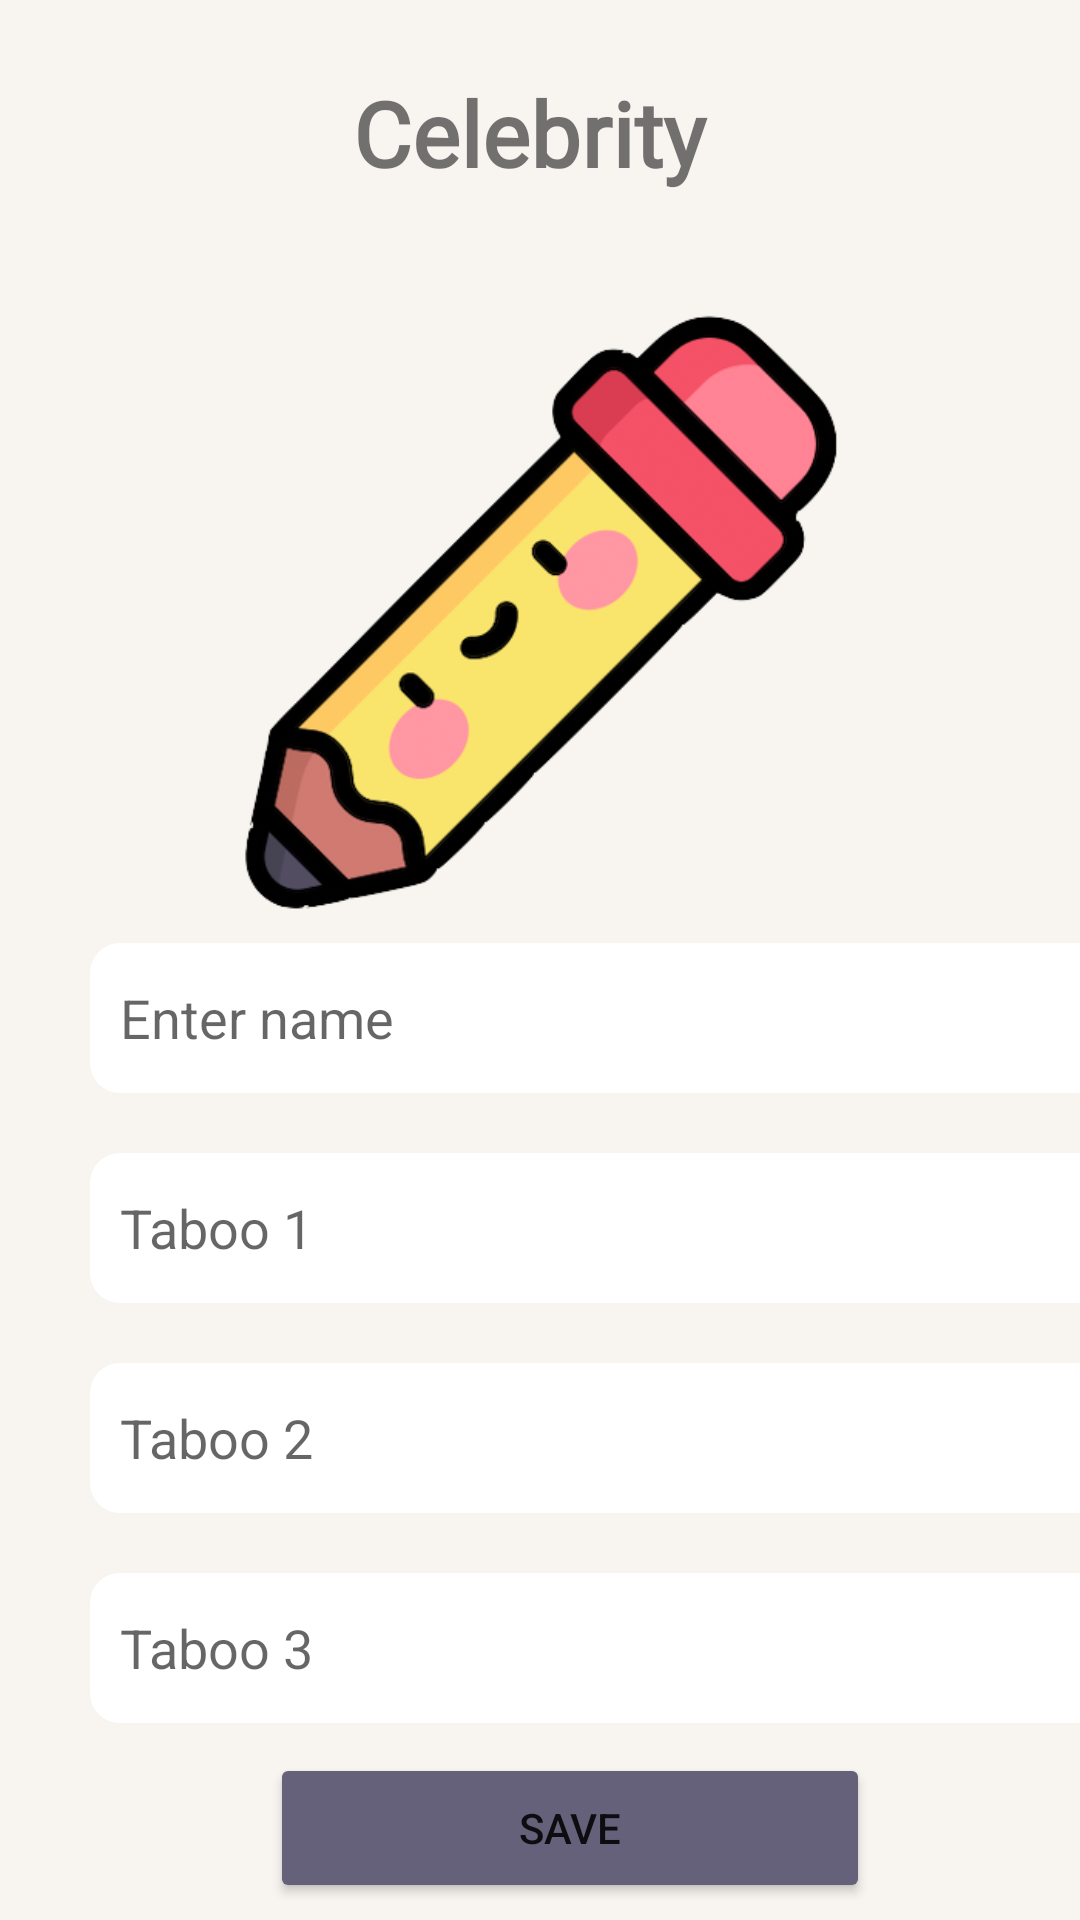

The Android layout XML behind this screen, and the referenced resources:
<!-- AndroidManifest.xml: application theme Theme.Linah_Alkhurayyif_HeadsUp -->
<!-- res/layout/activity_upd_celebritie.xml -->
<?xml version="1.0" encoding="utf-8"?>
<androidx.constraintlayout.widget.ConstraintLayout xmlns:android="http://schemas.android.com/apk/res/android"
    xmlns:app="http://schemas.android.com/apk/res-auto"
    xmlns:tools="http://schemas.android.com/tools"
    android:layout_width="match_parent"
    android:layout_height="match_parent"
    android:background="#F8F5F0">

    <ImageView
        android:id="@+id/babkbtn"
        android:layout_width="wrap_content"
        android:layout_height="wrap_content"
        android:layout_marginStart="16dp"
        android:layout_marginTop="16dp"
        app:layout_constraintStart_toStartOf="parent"
        app:layout_constraintTop_toTopOf="parent"
        app:srcCompat="@drawable/ic_baseline_arrow_back_ios_24" />

    <TextView
        android:id="@+id/UCelebritie_id"
        android:layout_width="match_parent"
        android:layout_height="wrap_content"
        android:layout_marginTop="24dp"
        android:text="Celebrity "
        android:textSize="30dp"
        android:textStyle="bold"
        android:fontFamily="@font/indieflower_regular"
        android:textAlignment="center"
        app:layout_constraintEnd_toEndOf="parent"
        app:layout_constraintStart_toStartOf="parent"
        app:layout_constraintTop_toTopOf="parent" />

    <LinearLayout
        android:layout_width="0dp"
        android:layout_height="0dp"
        android:layout_marginTop="40dp"
        android:orientation="vertical"
        app:layout_constraintBottom_toBottomOf="parent"
        app:layout_constraintEnd_toEndOf="parent"
        app:layout_constraintStart_toStartOf="parent"
        app:layout_constraintTop_toBottomOf="@+id/UCelebritie_id">


        <ImageView
            android:id="@+id/imageView"
            android:layout_width="wrap_content"
            android:layout_height="200dp"
            app:srcCompat="@drawable/edit_icon" />

        <EditText
            android:id="@+id/UName"
            android:layout_width="350dp"
            android:layout_height="50dp"
            android:layout_marginLeft="30dp"
            android:layout_marginTop="10dp"
            android:layout_marginBottom="10dp"
            android:background="@drawable/costume_edit_text"
            android:ems="10"
            android:hint="Enter name"
            android:inputType="textPersonName"
            android:paddingStart="10dp" />

        <EditText
            android:id="@+id/UTaboo1"
            android:layout_width="350dp"
            android:layout_height="50dp"
            android:layout_marginLeft="30dp"
            android:layout_marginTop="10dp"
            android:layout_marginBottom="10dp"
            android:background="@drawable/costume_edit_text"
            android:ems="10"
            android:hint="Taboo 1"
            android:inputType="textPersonName"
            android:paddingStart="10dp" />
        <EditText
            android:id="@+id/UTaboo2"
            android:layout_width="350dp"
            android:layout_height="50dp"
            android:layout_marginLeft="30dp"
            android:layout_marginTop="10dp"
            android:layout_marginBottom="10dp"
            android:background="@drawable/costume_edit_text"
            android:ems="10"
            android:hint="Taboo 2"
            android:inputType="textPersonName"
            android:paddingStart="10dp" />
        <EditText
            android:id="@+id/UTaboo3"
            android:layout_width="350dp"
            android:layout_height="50dp"
            android:layout_marginLeft="30dp"
            android:layout_marginTop="10dp"
            android:layout_marginBottom="10dp"
            android:background="@drawable/costume_edit_text"
            android:ems="10"
            android:hint="Taboo 3"
            android:inputType="textPersonName"
            android:paddingStart="10dp" />
        <LinearLayout
            android:layout_width="match_parent"
            android:layout_height="wrap_content"
            android:gravity="center"
            android:orientation="horizontal">


            <Button
                android:id="@+id/Usavebtn"
                android:layout_width="200dp"
                android:layout_height="50dp"
                android:layout_marginStart="20dp"
                android:backgroundTint="#66617A"
                android:text="SAVE" />
        </LinearLayout>
    </LinearLayout>
</androidx.constraintlayout.widget.ConstraintLayout>
<!-- resources referenced by this layout -->
<resources>
  <!-- drawable costume_edit_text (drawable) -->
  <?xml version="1.0" encoding="utf-8"?>
  <selector xmlns:android="http://schemas.android.com/apk/res/android">
      <item>
          <shape>
              <solid android:color="@color/white"></solid>
              <corners android:radius="10dp"></corners>
          </shape> </item> </selector>
  <!-- drawable edit_icon: png bitmap (drawable, 102506 bytes) -->
  <style name="Theme.Linah_Alkhurayyif_HeadsUp" parent="Theme.MaterialComponents.DayNight.NoActionBar">
          
          <item name="colorPrimary">@color/purple_500</item>
          <item name="colorPrimaryVariant">@color/purple_700</item>
          <item name="colorOnPrimary">@color/white</item>
          
          <item name="colorSecondary">@color/b_200</item>
          <item name="colorSecondaryVariant">@color/teal_700</item>
          <item name="colorOnSecondary">@color/black</item>
          
          <item name="android:statusBarColor" tools:targetApi="l">?attr/colorPrimaryVariant</item>
          
      </style>
  <color name="white">#FFFFFFFF</color>
  <color name="purple_500">#FF6200EE</color>
  <color name="purple_700">#D2B48C</color>
  <color name="b_200">#66617A</color>
  <color name="teal_700">#FF018786</color>
  <color name="black">#FF000000</color>
</resources>
